Dataset: WHOI40 (GitHub, Malga-Vision/Anomaly-detection-in-feature-space-for-detecting-changes-in-phytoplankton-populations). Classes: Amphidinium species, Asterionellopsis, Ceratium, Chaetoceros didymus flagellate, Chrysochromulina, Corethron, Coscinodiscus, Cylindrotheca, Dactyliosolen fragment Cerataul, Dactyliosolen, Delphineis, Dychtiocya, dynobrion, Emiliania huxleyi, Ephemera, Eucampia, Euglena, Guinardia striata, Gyrodinium, Heterocapsa triquetra, Katodinium or Torodinium, Laboea strobila, Mesodinium species, Paralia, Phaeocystis, Pleurosigma, Prorocentrum, Proterythropsis species, Pseudochattonella farcimen, Pyramimonas longicauda, Rhizosolenia, Skeletonema, Strombidium morphotype 1, Thalassionema, Thalassiosira dirty, Tintinnid, dino30, flagellate species 3, kite flagellates, pennate morphotype 1.

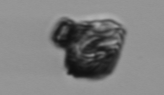
Label: Delphineis

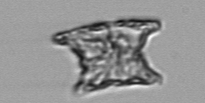
Label: Eucampia

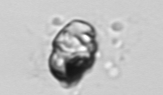
Label: Proterythropsis species

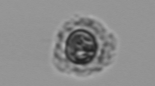
Label: Emiliania huxleyi

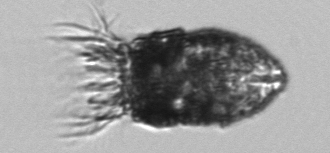
Label: Tintinnid

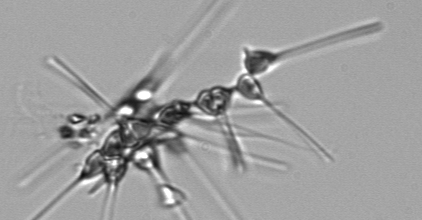
Label: Asterionellopsis
